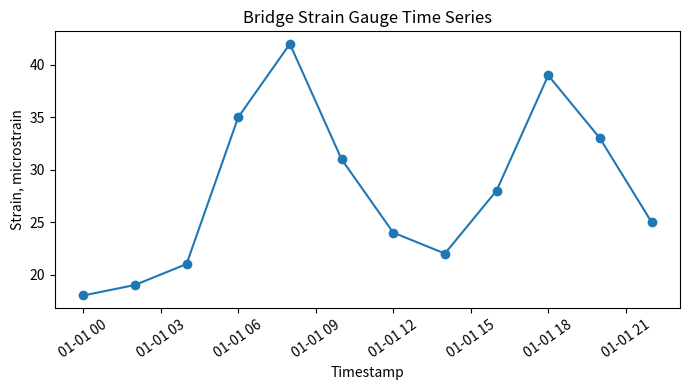
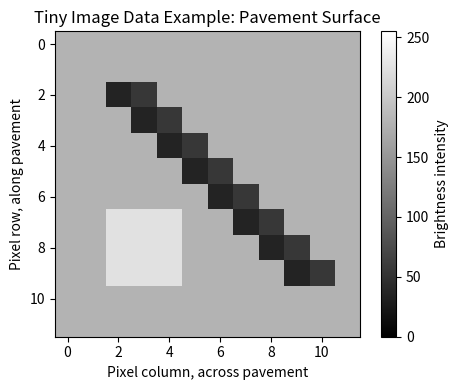
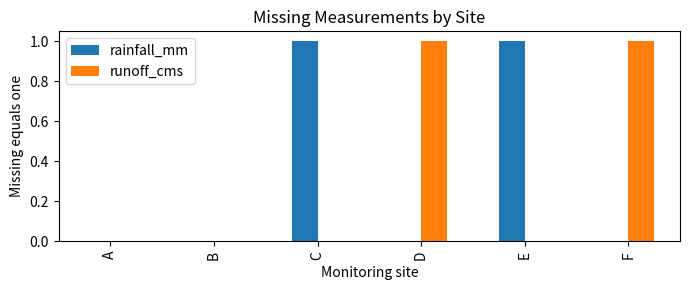
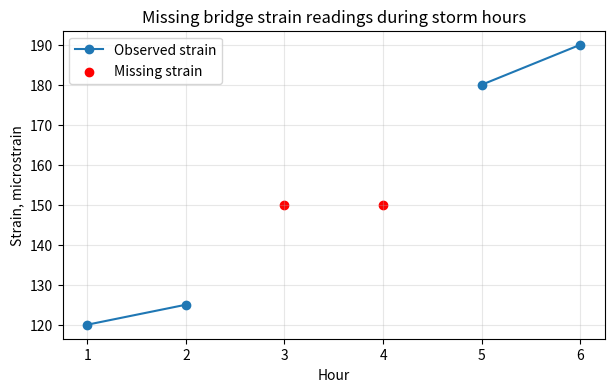
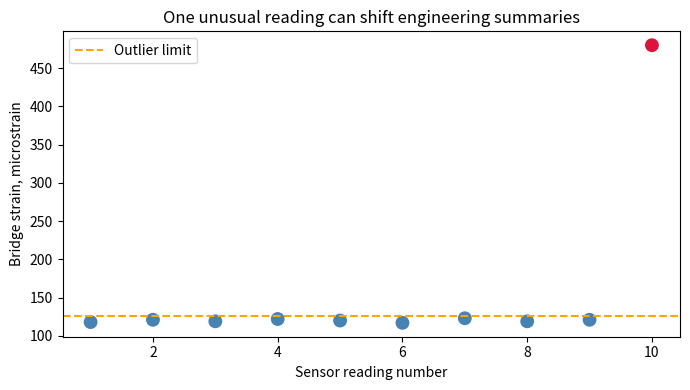

Generate these figures, in order, with matplotlib:
#@title Python Code - Tabular Data

# Civil tables organize engineering observations.
# Rows represent samples or assets.
# Columns represent measured engineering properties.

import pandas as pd

# Create a tiny pavement condition table.
records = [
    {"segment_id": "A1", "length_m": 120, "age_years": 8, "traffic_vpd": 9500, "distress_rating": 2, "maintenance_need": "low"},
    {"segment_id": "B2", "length_m": 85, "age_years": 18, "traffic_vpd": 14200, "distress_rating": 4, "maintenance_need": "high"},
    {"segment_id": "C3", "length_m": 200, "age_years": 12, "traffic_vpd": 7600, "distress_rating": 3, "maintenance_need": "medium"},
]

# Convert records into a tabular dataframe.
pavement = pd.DataFrame(records)

# Separate identifiers, features, and target.
identifier_column = "segment_id"
feature_columns = ["length_m", "age_years", "traffic_vpd", "distress_rating"]
target_column = "maintenance_need"

# Validate the table before summarizing.
expected_columns = [identifier_column] + feature_columns + [target_column]
assert list(pavement.columns) == expected_columns
assert pavement.shape == (3, 6)

# Print a compact view of rows and columns.
print("Tabular data example: pavement segments")
print("Rows are road segments:", pavement.shape[0])
print("Columns are recorded properties:", pavement.shape[1])
print("Feature columns:", feature_columns)
print("Target column:", target_column)
print("First two records:")
print(pavement.head(2).to_string(index=False))



#@title Python Code - Time Series Data

# Time series data preserves engineering measurement order.
# Timestamps help reveal trends and sudden changes.
# Small sensor examples support civil data thinking.

# Import common data and plotting libraries.
import pandas as pd
import matplotlib.pyplot as plt

# Create hourly timestamps for one monitoring day.
times = pd.date_range(
    start="2026-01-01 00:00",
    periods=12,
    freq="2h"
)

# Store bridge strain readings in microstrain units.
strain = [18, 19, 21, 35, 42, 31, 24, 22, 28, 39, 33, 25]

# Build a compact time series table.
data = pd.DataFrame(
    {"timestamp": times, "strain_microstrain": strain}
)

# Validate the expected row count safely.
expected_rows = 12
assert len(data) == expected_rows

# Compare ordered and shuffled interpretations.
shuffled = data.sample(
    frac=1,
    random_state=7
).reset_index(drop=True)

# Print only a few teaching summary lines.
print("Rows are samples collected over time.")
print("Columns are timestamp and bridge strain feature.")
print("First ordered timestamp:", data.loc[0, "timestamp"])
print("First shuffled timestamp:", shuffled.loc[0, "timestamp"])
print("Maximum strain:", data["strain_microstrain"].max(), "microstrain")

# Plot the ordered sequence to show temporal structure.
plt.figure(figsize=(7, 4))
plt.plot(
    data["timestamp"],
    data["strain_microstrain"],
    marker="o"
)

# Label the civil engineering time series plot.
plt.title("Bridge Strain Gauge Time Series")
plt.xlabel("Timestamp")
plt.ylabel("Strain, microstrain")
plt.xticks(rotation=35)

# Display one compact plot for learners.
plt.tight_layout()
plt.show()



#@title Python Code - Image Data

# Image data stores spatial engineering measurements.
# Pixels can represent visible surface conditions.
# Small arrays help explain image structure.

import numpy as np
import matplotlib.pyplot as plt

# Create a tiny grayscale pavement image.
image_size = (12, 12)
pavement = np.full(image_size, 180, dtype=int)

# Add a dark diagonal crack pattern.
for row_index in range(2, 10):
    pavement[row_index, row_index] = 35
    pavement[row_index, row_index + 1] = 55

# Add a brighter repaired patch area.
pavement[7:10, 2:5] = 225

# Validate the image-like data shape.
assert pavement.shape == image_size
assert pavement.ndim == 2

# Summarize pixels without printing arrays.
print("Image type: grayscale pavement inspection patch")
print(f"Rows x columns: {pavement.shape[0]} x {pavement.shape[1]} pixels")
print(f"Pixel intensity range: {pavement.min()} to {pavement.max()}")
print("Dark pixels can indicate cracks or shadows")
print("Bright pixels can indicate patches or markings")

# Display exactly one image-style plot.
plt.figure(figsize=(5, 4))
plt.imshow(pavement, cmap="gray", vmin=0, vmax=255)

# Add labels that connect pixels to space.
plt.title("Tiny Image Data Example: Pavement Surface")
plt.xlabel("Pixel column, across pavement")
plt.ylabel("Pixel row, along pavement")

# Add a colorbar for intensity meaning.
colorbar = plt.colorbar()
colorbar.set_label("Brightness intensity")

# Show the spatial pixel arrangement.
plt.tight_layout()
plt.show()



#@title Python Code - Rows as Samples

# Rows represent measured engineering samples.
# Columns store features and targets.
# Small tables make structure visible.

import pandas as pd

# Create one row per concrete cylinder.
records = [
    {"sample_id": "C1", "age_days": 7, "water_cement": 0.50, "strength_mpa": 24.1},
    {"sample_id": "C2", "age_days": 14, "water_cement": 0.45, "strength_mpa": 31.8},
    {"sample_id": "C3", "age_days": 28, "water_cement": 0.40, "strength_mpa": 39.6},
]

# Convert records into a table.
df = pd.DataFrame(records)

# Separate descriptive features from target.
features = df[["age_days", "water_cement"]]
target = df["strength_mpa"]

# Check rows match sample count.
row_count = len(df.index)
assert row_count == len(target.index)

# Print a compact teaching summary.
print("Each row is one tested concrete cylinder.")
print(f"Rows, or samples: {row_count}")
print(f"Feature columns: {list(features.columns)}")
print(f"Target column: {target.name}")
print("First sample as plain language:")

# Describe one row without printing everything.
first = df.iloc[0]
message = (
    f"{first['sample_id']}: age {first['age_days']} days, "
    f"w/c {first['water_cement']}, strength {first['strength_mpa']} MPa"
)
print(message)



#@title Python Code - Columns as Features

# Columns can represent engineering feature measurements.
# Rows represent comparable civil engineering samples.
# Targets are outcomes we may explain.

# Import pandas for small tabular examples.
import pandas as pd

# Create a tiny bridge inspection table.
bridge_data = {
    "bridge_id": ["B1", "B2", "B3", "B4"],
    "age_years": [12, 45, 28, 63],

    "span_length_ft": [80, 140, 95, 210],
    "deck_rating": [8, 5, 7, 4],
    "traffic_vehicles_day": [12000, 34000, 18000, 52000],

    "material_type": ["steel", "concrete", "steel", "concrete"],
    "needs_repair": ["no", "yes", "no", "yes"],
}

# Convert the dictionary into a table.
bridges = pd.DataFrame(bridge_data)

# Separate descriptive columns from the outcome column.
feature_columns = [
    "age_years",
    "span_length_ft",
    "deck_rating",

    "traffic_vehicles_day",
    "material_type",
]

# Select features and target using column names.
features = bridges[feature_columns]
target = bridges["needs_repair"]

# Validate the table has matching sample counts.
assert len(features) == len(target)
assert features.shape[0] == bridges.shape[0]

# Print a compact teaching summary.
print("Samples are rows:", bridges.shape[0])
print("Feature columns:", list(features.columns))
print("Target column:", target.name)
print("One sample features:", features.iloc[0].to_dict())
print("One sample target:", target.iloc[0])

# Show why units and definitions matter.
print("Span feature uses feet, not meters.")
print("Deck rating is condition information.")
print("Material type is categorical information.")
print("Each feature column describes every sample consistently.")



#@title Python Code - Targets

# Targets are outcomes engineers want to estimate.
# Features are measurements available before decisions.
# Rows connect one sample to one target.

# Import pandas for small tabular examples.
import pandas as pd

# Create a tiny concrete testing dataset.
data = {
    "cement_kg_m3": [320, 350, 380, 410],
    "water_kg_m3": [180, 175, 170, 165],
    "curing_days": [7, 14, 28, 28],

    "temperature_c": [20, 22, 21, 23],
    "strength_mpa": [24.5, 32.0, 41.8, 48.2],
}

# Convert the dictionary into rows and columns.
df = pd.DataFrame(data)

# Separate supporting measurements from the target.
feature_columns = [
    "cement_kg_m3", "water_kg_m3",
    "curing_days", "temperature_c",
]

target_column = "strength_mpa"
features = df[feature_columns]
target = df[target_column]

# Validate that every sample has one target.
assert len(features) == len(target)
assert target.notna().all()

# Print a compact teaching summary.
print("Samples, features:", features.shape)
print("Target column:", target_column)
print("First sample features:", features.iloc[0].to_dict())
print("First sample target:", target.iloc[0], "MPa")
print("Engineering question: predict strength from earlier measurements.")



#@title Python Code - Missing Data

# Missing values can bias engineering conclusions.
# Small tables reveal data quality risks.
# We inspect gaps before filling them.

import pandas as pd
import matplotlib.pyplot as plt

# Create a tiny civil engineering dataset.
data = {
    "site": ["A", "B", "C", "D", "E", "F"],
    "rainfall_mm": [12, 18, None, 55, None, 70],
    "runoff_cms": [1.1, 1.8, 3.9, None, 6.2, None],
    "sensor_status": ["ok", "ok", "storm", "storm", "storm", "storm"],
}

# Convert the dictionary into a table.
df = pd.DataFrame(data)

# Count missing values by column.
missing_counts = df.isna().sum()

# Compare missingness during storm conditions.
storm_rows = df[df["sensor_status"] == "storm"]
storm_missing = storm_rows.isna().sum().sum()

# Compare missingness during normal conditions.
ok_rows = df[df["sensor_status"] == "ok"]
ok_missing = ok_rows.isna().sum().sum()

# Show only compact teaching output.
print("Rows represent sites; columns represent measurements.")
print("Missing values by column:", missing_counts.to_dict())
print("Missing cells during storms:", int(storm_missing))
print("Missing cells during normal periods:", int(ok_missing))

# Fill rainfall with the average value.
mean_rainfall = df["rainfall_mm"].mean()
df["rainfall_filled"] = df["rainfall_mm"].fillna(mean_rainfall)

# Compare original and filled rainfall variability.
original_spread = df["rainfall_mm"].std()
filled_spread = df["rainfall_filled"].std()

# Print the key modeling warning.
print("Original rainfall spread:", round(original_spread, 1))
print("Filled rainfall spread:", round(filled_spread, 1))
print("Average filling can hide extreme storm variability.")

# Plot missingness pattern by engineering condition.
plot_data = df.set_index("site")[["rainfall_mm", "runoff_cms"]].isna()
ax = plot_data.astype(int).plot(kind="bar", figsize=(7, 3))
ax.set_title("Missing Measurements by Site")
ax.set_ylabel("Missing equals one")
ax.set_xlabel("Monitoring site")
plt.tight_layout()
plt.show()



#@title Python Code - Missing Data

# Missing values can hide engineering risk.
# Small tables make data quality visible.
# Simple summaries support careful judgment.

import pandas as pd
import numpy as np
import matplotlib.pyplot as plt

# Create a tiny bridge monitoring table.
data = {
    "hour": [1, 2, 3, 4, 5, 6],
    "strain_microstrain": [120, 125, np.nan, np.nan, 180, 190],
    "temperature_F": [68, 69, 70, np.nan, 75, 76],
    "storm_flag": [False, False, True, True, True, False],
}

# Convert the dictionary into rows and columns.
df = pd.DataFrame(data)

# Count missing values in each feature.
missing_counts = df.isna().sum()

# Compare missingness during storm and normal hours.
storm_missing = df.loc[df["storm_flag"], "strain_microstrain"].isna().mean()
normal_missing = df.loc[~df["storm_flag"], "strain_microstrain"].isna().mean()

# Show compact results without printing the full table.
print("Rows represent hourly bridge samples.")
print("Columns are measured features and context.")
print("Missing strain values:", int(missing_counts["strain_microstrain"]))
print("Missing temperature values:", int(missing_counts["temperature_F"]))
print("Storm strain missing rate:", round(storm_missing, 2))
print("Normal strain missing rate:", round(normal_missing, 2))
print("Lesson: missingness may follow critical conditions.")

# Plot observed strain and mark missing hours.
plt.figure(figsize=(7, 4))
plt.plot(df["hour"], df["strain_microstrain"], marker="o", label="Observed strain")
plt.scatter(df.loc[df["strain_microstrain"].isna(), "hour"], [150, 150], color="red", label="Missing strain")
plt.xlabel("Hour")
plt.ylabel("Strain, microstrain")
plt.title("Missing bridge strain readings during storm hours")
plt.legend()
plt.grid(True, alpha=0.3)
plt.show()



#@title Python Code - Outliers

# Outliers can distort engineering data patterns.
# Small examples make risks easier.
# We compare normal and suspicious readings.

# Import compact data and plotting tools.
import pandas as pd
import matplotlib.pyplot as plt

# Create bridge strain readings in microstrain.
strain_values = [118, 121, 119, 122, 120, 117, 123, 119, 121, 480]
reading_ids = list(range(1, len(strain_values) + 1))

# Store readings as a small table.
data = pd.DataFrame({"reading_id": reading_ids, "strain_microstrain": strain_values})
assert len(data) == len(strain_values)

# Compute simple outlier limits using quartiles.
q1 = data["strain_microstrain"].quantile(0.25)
q3 = data["strain_microstrain"].quantile(0.75)

# Calculate the interquartile range.
iqr = q3 - q1
upper_limit = q3 + 1.5 * iqr

# Flag readings above the upper limit.
data["possible_outlier"] = data["strain_microstrain"] > upper_limit
outlier_count = int(data["possible_outlier"].sum())

# Compare averages with and without outliers.
mean_all = data["strain_microstrain"].mean()
mean_clean = data.loc[~data["possible_outlier"], "strain_microstrain"].mean()

# Print a short engineering interpretation.
print("Bridge strain readings analyzed: 10 samples")
print(f"Upper outlier limit: {upper_limit:.1f} microstrain")
print(f"Possible outliers found: {outlier_count}")
print(f"Mean with outlier: {mean_all:.1f} microstrain")
print(f"Mean without outlier: {mean_clean:.1f} microstrain")
print("Investigate before deleting: sensor fault or real extreme load?")

# Plot readings and the outlier threshold.
plt.figure(figsize=(7, 4))
plt.scatter(data["reading_id"], data["strain_microstrain"], c=data["possible_outlier"].map({False: "steelblue", True: "crimson"}), s=80)
plt.axhline(upper_limit, color="orange", linestyle="--", label="Outlier limit")
plt.xlabel("Sensor reading number")
plt.ylabel("Bridge strain, microstrain")
plt.title("One unusual reading can shift engineering summaries")
plt.legend()
plt.tight_layout()
plt.show()
